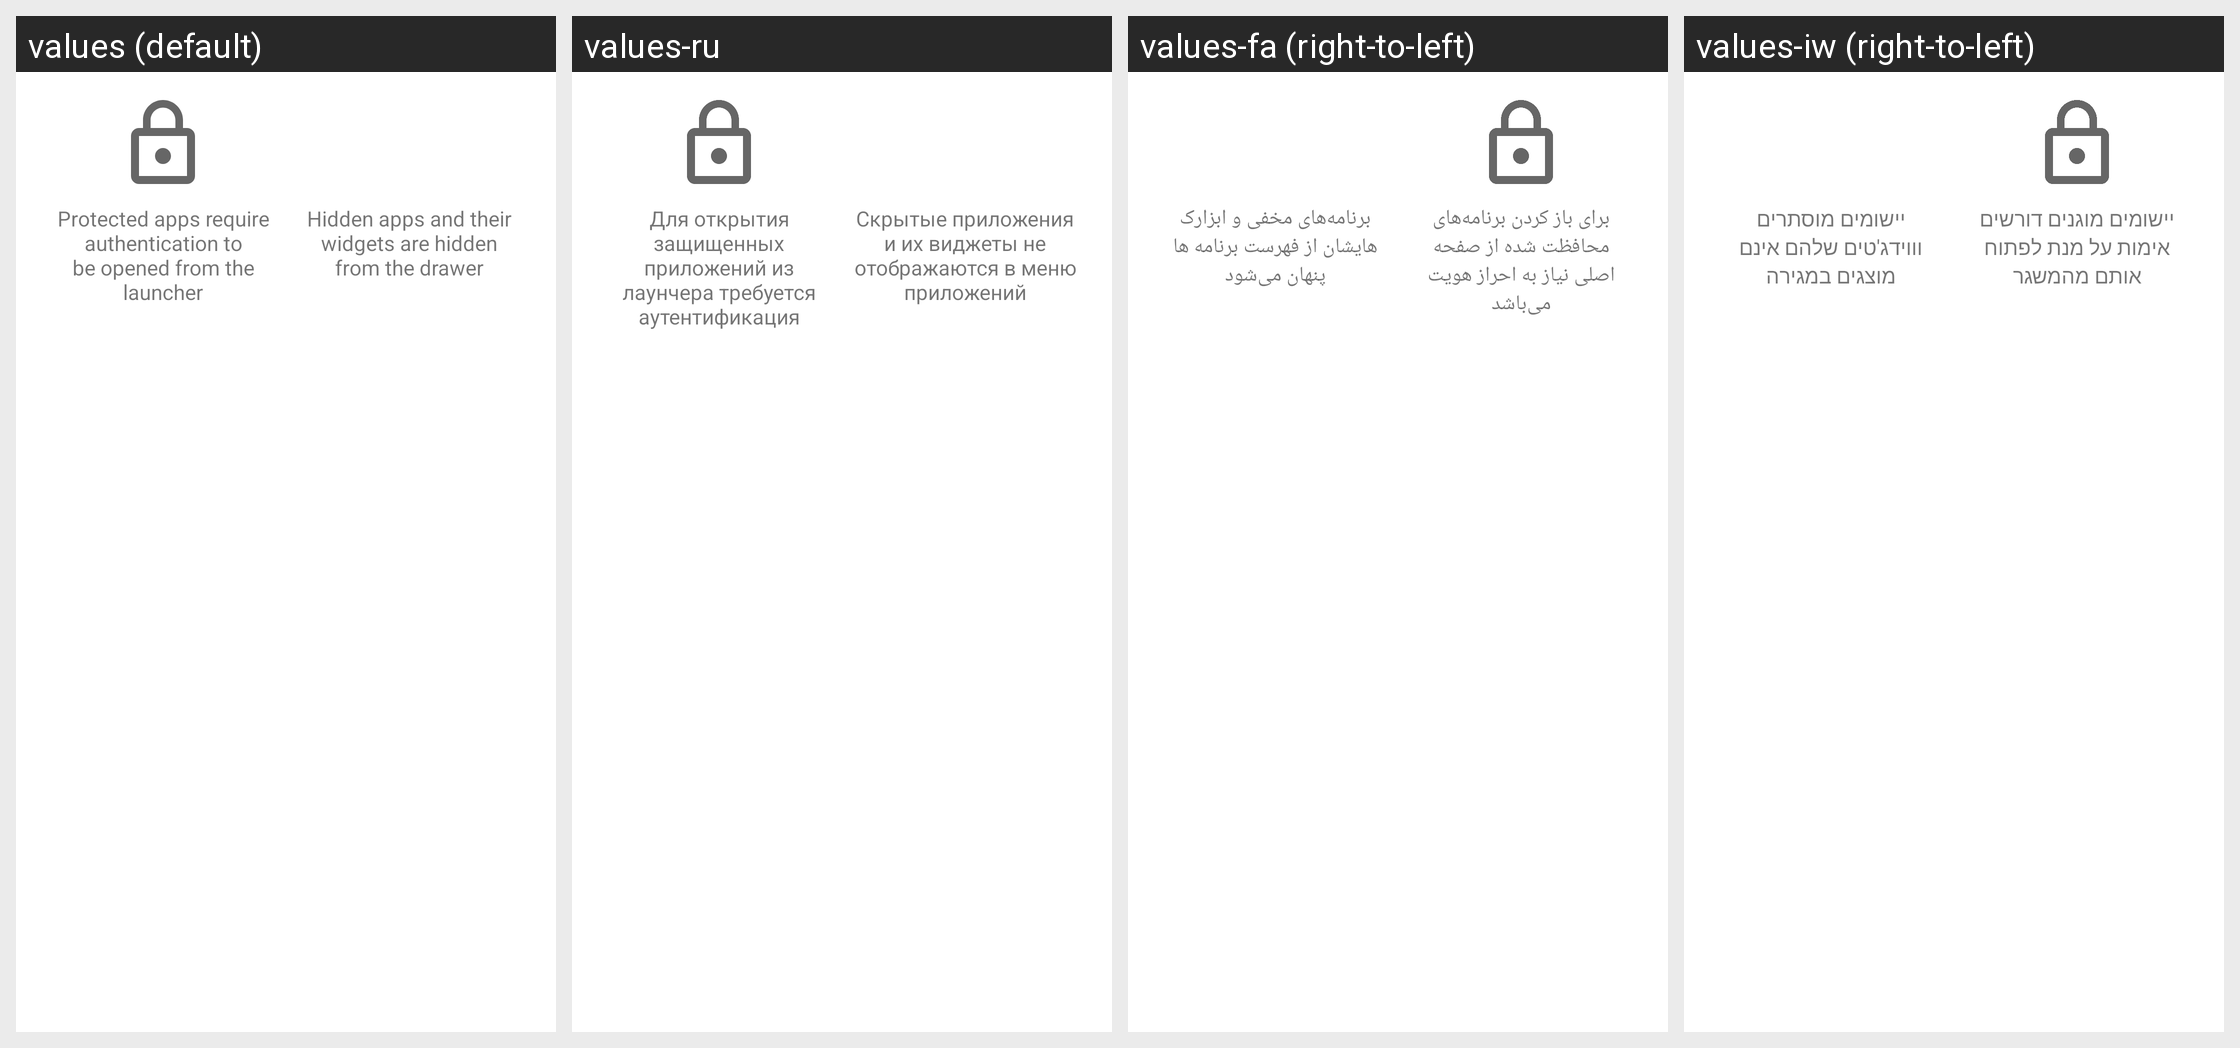

Here is an Android app screen in its default locale and in the app's own translations. Write out the translated-string differences for the strings that appear on this screen.
Android screen res/layout/dialog_trust_welcome.xml rendered under 4 locales, left to right: values (default), values-ru, values-fa (right-to-left), values-iw (right-to-left). Device: Nexus 5 (rendered at 1080×1920; each locale shown at half size, 540×960, under a caption strip naming it); theme AppTheme.
Other locales in the repository, not shown: values-af, values-am, values-ar, values-as, values-ast-rES, values-az, values-be, values-bg, values-bn, values-bs, values-ca, values-ckb, values-cs, values-cy, values-da, values-de, values-el, values-en-rAU, values-en-rCA, values-en-rGB, values-en-rXC, values-es, values-es-rMX, values-es-rUS, values-et, values-eu, values-fi, values-fr, values-fr-rCA, values-fur-rIT, values-fy-rNL, values-ga-rIE, values-gd, values-gl, values-gu, values-hi, values-hr, values-hu, values-hy, values-in, values-is, values-it, values-ja, values-ka, values-kab-rDZ, values-kk, values-km, values-kn, values-ko, values-ky, values-lo, values-lt, values-lv, values-mk, values-ml, values-mn, values-mr, values-ms, values-my, values-nb, values-ne, values-nl, values-nn-rNO, values-or, values-pa, values-pl, values-pt, values-pt-rBR, values-pt-rPT, values-ro, values-sc-rIT, values-si, values-sk, values-sl, values-sq, values-sr, values-sv, values-sw, values-ta, values-te, values-th, values-tl, values-tr, values-ug, values-uk, values-ur, values-uz, values-vi, values-zh-rCN, values-zh-rHK, values-zh-rTW, values-zu.
Strings drawn on this screen, with the default value and each locale's value (text and hints the layout hard-codes, and strings that could not be matched under every locale, appear in the picture but are not listed):

trust_apps_info_protected
  values: Protected apps require authentication to be opened from the launcher
  values-ru: Для открытия защищенных приложений из лаунчера требуется аутентификация
  values-fa: برای باز کردن برنامه‌های محافظت شده از صفحه اصلی نیاز به احراز هویت می‌باشد
  values-iw: יישומים מוגנים דורשים אימות על מנת לפתוח אותם מהמשגר

trust_apps_info_hidden
  values: Hidden apps and their widgets are hidden from the drawer
  values-ru: Скрытые приложения и их виджеты не отображаются в меню приложений
  values-fa: برنامه‌های مخفی و ابزارک هایشان از فهرست برنامه ها پنهان می‌شود
  values-iw: יישומים מוסתרים וווידג'טים שלהם אינם מוצגים במגירה
